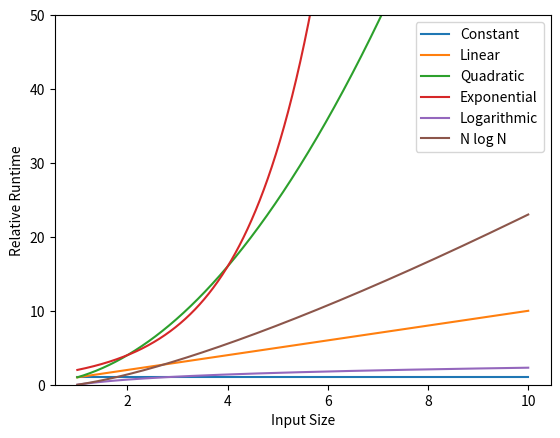

Source code (Python):
def slow_way_to_calculate_mode(list_of_numbers):
    result_dict = {}
    for i in list_of_numbers:
        if i not in result_dict:
            result_dict[i] = 1
        else:
            result_dict[i] += 1

    mode_vals = []
    max_frequency = max(result_dict.values())
    for key, value in result_dict.items():
        if value == max_frequency:
            mode_vals.append(key)

    return mode_vals

slow_way_to_calculate_mode([4, 5, 5, 6])

import numpy as np

random_integers = np.random.randint(1, 1_000_000, 1_000_000)

import time

start = time.time()
slow_way_to_calculate_mode(random_integers)
end = time.time()

print(end - start)

%%timeit
slow_way_to_calculate_mode(random_integers)

from collections import Counter
import numpy as np

def mode_using_counter(n_integers):
    random_integers = np.random.randint(1, 100000, n_integers)
    c = Counter(random_integers)
    return c.most_common(1)[0][0]

mode_using_counter(10000000)

%%timeit
mode_using_counter(10000000)

%%prun
mode_using_counter(10000000)

%load_ext snakeviz

%%snakeviz
mode_using_counter(1000000)

%load_ext line_profiler

%lprun -f mode_using_counter mode_using_counter(10000000)

def weighted_mean(list_of_numbers, weights):
    running_total = 0
    for i in range(len(list_of_numbers)):
        running_total += (list_of_numbers[i] * weights[i])
    return (running_total/sum(weights))

def covariance_fast(X, Y):
    avg_X = sum(X) / len(X)
    avg_Y = sum(Y) / len(Y)

    result = 0
    for i in range(len(X)):
        result += (X[i] - avg_X) * (Y[i] - avg_Y)

    return result / len(X)

X = np.random.randint(1, 1000, 1000)
Y = np.random.randint(1, 1000, 1000)

%%timeit
covariance_fast(X, Y)

def covariance(X, Y):
    cov_sum = 0
    for i in range(len(X)):
        for j in range(len(Y)):
            cov_sum += 0.5 * (X[i] - X[j]) * (Y[i] - Y[j])
    return cov_sum / (len(X) ** 2)

%%timeit
covariance(X, Y)

import matplotlib.pyplot as plt
import numpy as np

n = np.linspace(1, 10, 1000)
line_names = [
    "Constant",
    "Linear",
    "Quadratic",
    "Exponential",
    "Logarithmic",
    "N log N",
]
big_o = [np.ones(n.shape), n, n**2, 2**n, np.log(n), n * (np.log(n))]

fig, ax = plt.subplots()
fig.set_facecolor("white")

ax.set_ylim(0, 50)
for i in range(len(big_o)):
    ax.plot(n, big_o[i], label=line_names[i])
ax.set_ylabel("Relative Runtime")
ax.set_xlabel("Input Size")
ax.legend()
fig.savefig("ch02_02.png", bbox_inches="tight")